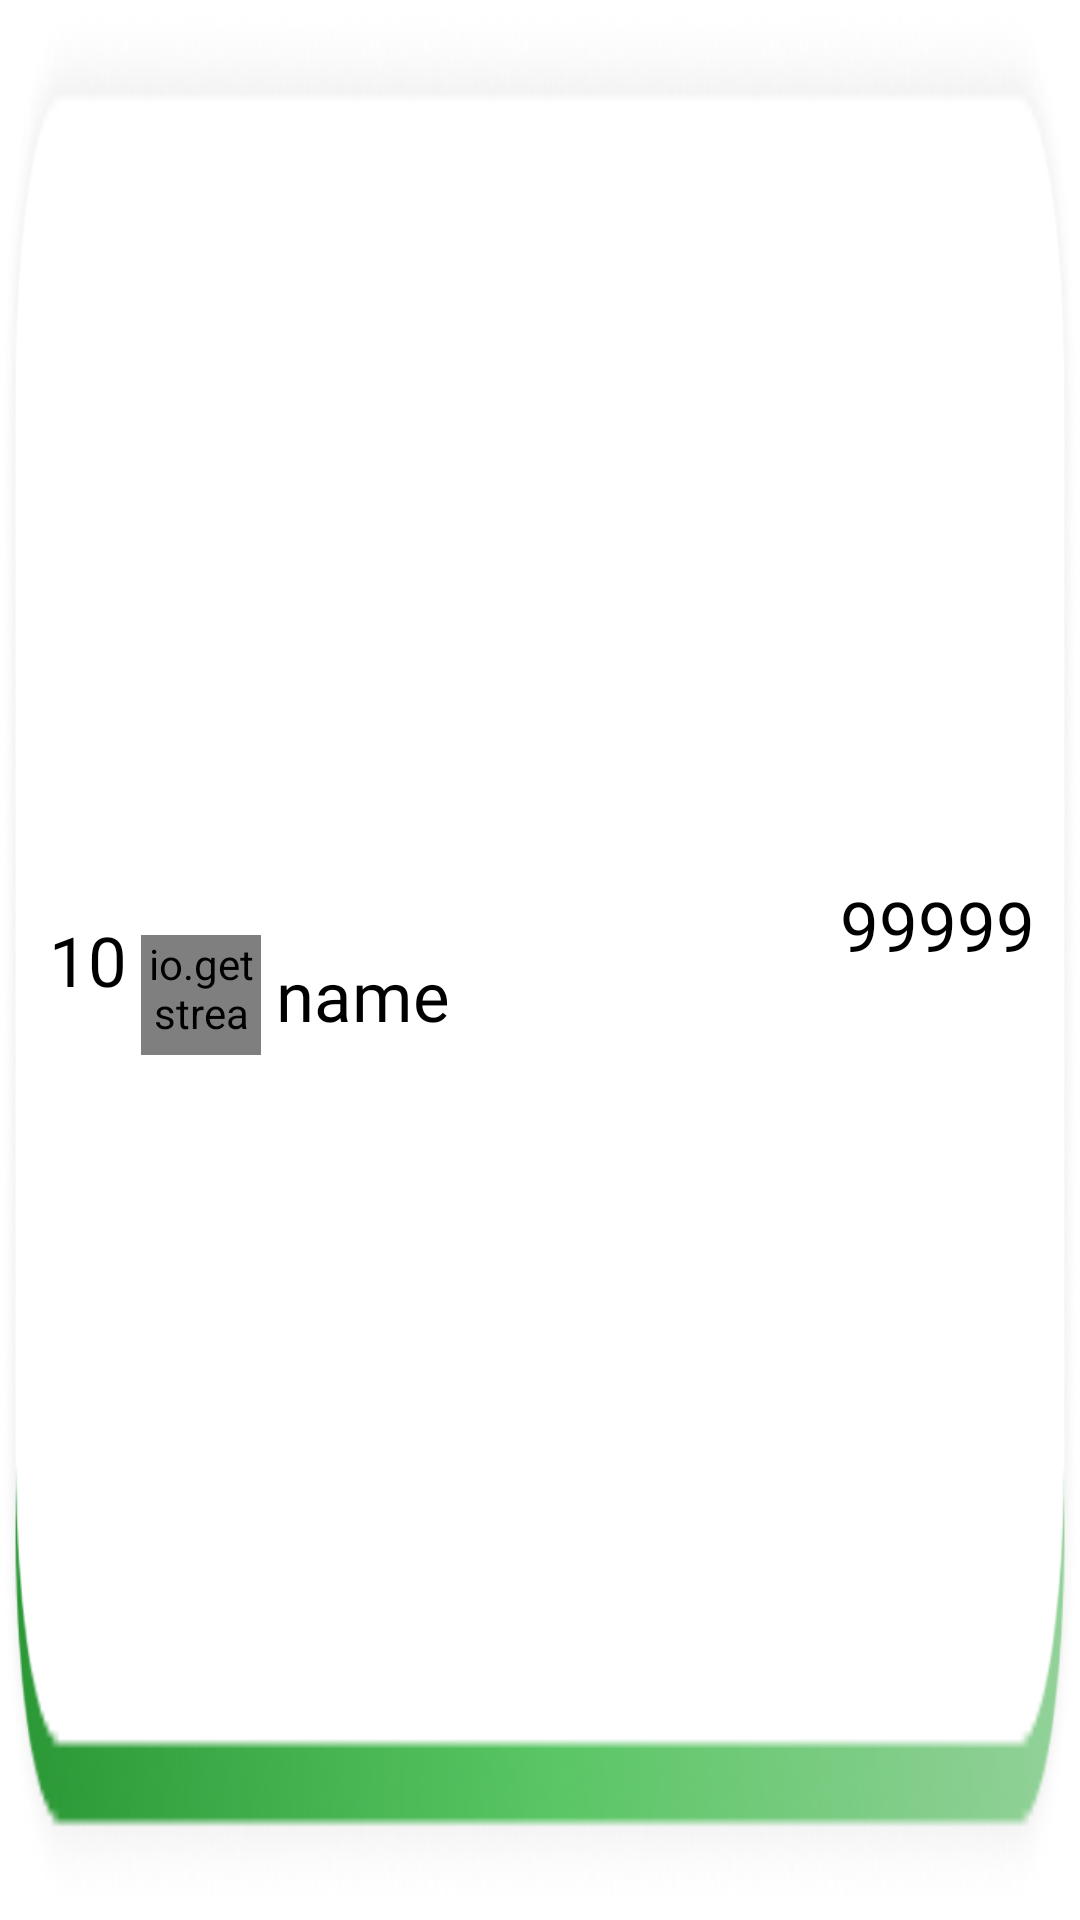

Android layout source for this screen:
<!-- AndroidManifest.xml: application theme Theme.GoCulture -->
<!-- res/layout/rating_item.xml -->
<?xml version="1.0" encoding="utf-8"?>
<androidx.constraintlayout.widget.ConstraintLayout xmlns:android="http://schemas.android.com/apk/res/android"
    xmlns:app="http://schemas.android.com/apk/res-auto"
    xmlns:tools="http://schemas.android.com/tools"
    android:layout_width="match_parent"
    android:layout_height="65dp"
    android:background="@drawable/list_element_icon"
    android:orientation="horizontal"
    android:paddingVertical="10dp">

    <TextView
        android:id="@+id/number"
        android:layout_width="27dp"
        android:layout_height="wrap_content"
        android:layout_marginStart="16dp"
        android:fontFamily="@font/oswald"
        android:text="10"
        android:textAlignment="center"
        android:textColor="@color/black"
        android:textSize="23sp"
        app:flow_verticalAlign="center"
        app:layout_constraintBottom_toBottomOf="parent"
        app:layout_constraintStart_toStartOf="parent"
        app:layout_constraintTop_toTopOf="parent" />

    <io.getstream.avatarview.AvatarView
        android:id="@+id/avatar_view"
        android:layout_width="40dp"
        android:layout_height="40dp"
        android:layout_marginHorizontal="5dp"
        android:layout_marginStart="4dp"
        app:avatarViewBorderColor="@color/md_light_green_500"
        app:avatarViewBorderWidth="2dp"
        app:avatarViewShape="circle"
        app:layout_constraintBottom_toBottomOf="parent"
        app:layout_constraintStart_toEndOf="@+id/number"
        app:layout_constraintTop_toTopOf="parent"
        app:layout_constraintVertical_bias="0.52" />

    <TextView
        android:id="@+id/username"
        android:layout_width="235dp"
        android:layout_height="wrap_content"
        android:layout_marginHorizontal="5dp"
        android:fontFamily="@font/oswald"
        android:maxLines="1"
        android:text="name"
        android:textColor="@color/black"
        android:textSize="23sp"
        app:flow_verticalAlign="center"
        app:layout_constraintBottom_toBottomOf="parent"
        app:layout_constraintStart_toEndOf="@+id/avatar_view"
        app:layout_constraintTop_toTopOf="parent"
        app:layout_constraintVertical_bias="0.52" />

    <TextView
        android:id="@+id/score"
        android:layout_width="wrap_content"
        android:layout_height="wrap_content"
        android:layout_marginEnd="15dp"
        android:fontFamily="@font/oswald"
        android:text="99999"
        android:textAlignment="textEnd"
        android:textColor="@color/black"
        android:textSize="23sp"
        app:flow_verticalAlign="center"
        app:layout_constraintBottom_toBottomOf="parent"
        app:layout_constraintEnd_toEndOf="parent"
        app:layout_constraintTop_toTopOf="parent"
        app:layout_constraintVertical_bias="0.48" />

</androidx.constraintlayout.widget.ConstraintLayout>
<!-- resources referenced by this layout -->
<resources>
  <color name="black">#FF000000</color>
  <color name="md_light_green_500">#8bc34a</color>
  <!-- drawable list_element_icon: png bitmap (drawable, 17340 bytes) -->
  <style name="Theme.GoCulture" parent="Theme.MaterialComponents.DayNight.NoActionBar">
          
          <item name="colorPrimary">@color/dodger_blue</item>
          <item name="colorPrimaryVariant">@color/purple_700</item>
          <item name="colorOnPrimary">@color/white</item>
          
          <item name="colorSecondary">@color/md_light_blue_200</item>
          <item name="colorSecondaryVariant">@color/teal_700</item>
          <item name="colorOnSecondary">@color/black</item>
          
  
          
          <item name="android:windowTranslucentStatus">true</item>
          <item name="android:windowTranslucentNavigation">true</item>
  
      </style>
  <color name="dodger_blue">#1e90ff</color>
  <color name="purple_700">#FF3700B3</color>
  <color name="white">#FFFFFFFF</color>
  <color name="md_light_blue_200">#81d4fa</color>
  <color name="teal_700">#FF018786</color>
</resources>
